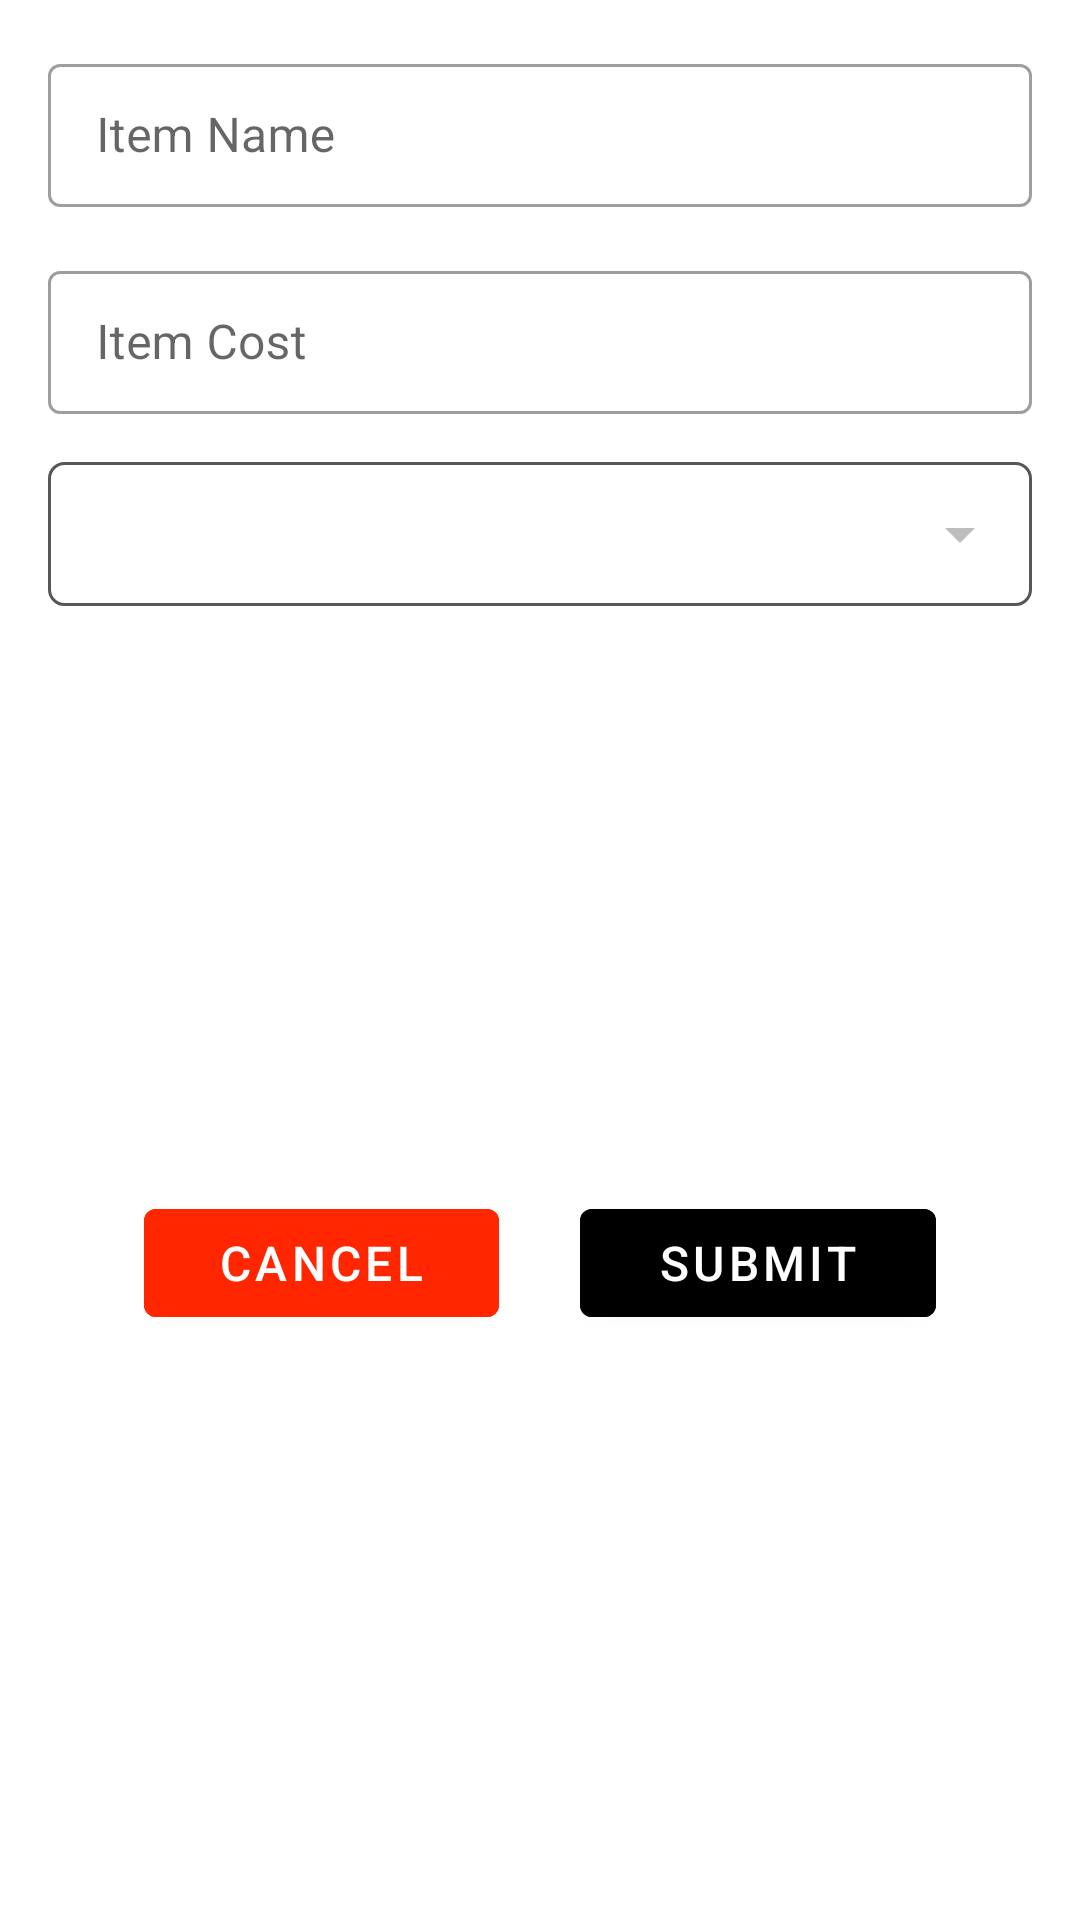

The Android layout XML behind this screen, and the referenced resources:
<!-- AndroidManifest.xml: application theme Theme.ROrders -->
<!-- res/layout/bottomsheet_add_item.xml -->
<?xml version="1.0" encoding="utf-8"?>
<androidx.constraintlayout.widget.ConstraintLayout xmlns:android="http://schemas.android.com/apk/res/android"
    android:layout_width="match_parent"
    android:layout_height="match_parent"
    xmlns:app="http://schemas.android.com/apk/res-auto">
    <com.google.android.material.textfield.TextInputLayout
        android:id="@+id/item_name"
        style="@style/Widget.MaterialComponents.TextInputLayout.OutlinedBox.Dense"
        android:layout_width="match_parent"
        android:layout_height="wrap_content"
        android:hint="Item Name"
        android:layout_margin="16dp"
       app:hintTextColor="@color/red"
        app:layout_constraintTop_toTopOf="parent"
        app:layout_constraintStart_toStartOf="parent"
        app:layout_constraintEnd_toEndOf="parent">

        <com.google.android.material.textfield.TextInputEditText
            android:id="@+id/itemname_edt"
            android:layout_width="match_parent"
            android:layout_height="wrap_content"
            android:lines="1"
            android:inputType="text"/>

    </com.google.android.material.textfield.TextInputLayout>
    <com.google.android.material.textfield.TextInputLayout
        android:id="@+id/item_cost"
        style="@style/Widget.MaterialComponents.TextInputLayout.OutlinedBox.Dense"
        android:layout_width="match_parent"
        android:layout_height="wrap_content"
        android:hint="Item Cost"
        android:layout_margin="16dp"
        app:hintTextColor="@color/red"
        app:layout_constraintTop_toBottomOf="@+id/item_name"
        app:layout_constraintStart_toStartOf="parent"
        app:layout_constraintEnd_toEndOf="parent">

        <com.google.android.material.textfield.TextInputEditText
            android:id="@+id/itemcost_edt"
            android:layout_width="match_parent"
            android:layout_height="wrap_content"
            android:lines="1"
            android:inputType="number"/>

    </com.google.android.material.textfield.TextInputLayout>
<LinearLayout
    android:id="@+id/linear_spinner"
    android:layout_width="match_parent"
    android:layout_height="48dp"
    android:layout_margin="16dp"
    android:background="@drawable/rectangle_border_sharp"
    app:layout_constraintTop_toBottomOf="@id/item_cost"
    app:layout_constraintStart_toStartOf="parent"
    app:layout_constraintEnd_toEndOf="parent">
    <Spinner
        android:id="@+id/spinnerType"
        android:layout_width="match_parent"
        android:layout_height="48dp"
        android:backgroundTint="@color/grey"
        />
</LinearLayout>

    <LinearLayout
        android:layout_width="match_parent"
        android:layout_height="wrap_content"
        android:weightSum="5"
        android:layout_margin="48dp"
        android:orientation="horizontal"
        app:layout_constraintTop_toBottomOf="@id/linear_spinner"
        app:layout_constraintEnd_toEndOf="parent"
        app:layout_constraintStart_toStartOf="parent"
        app:layout_constraintBottom_toBottomOf="parent">

        <com.google.android.material.button.MaterialButton
            android:id="@+id/cancelButton"
            android:layout_width="64dp"
            android:layout_height="wrap_content"
            android:text="Cancel"
            android:textColor="@color/white"
            android:backgroundTint="@color/red"
            android:textSize="16sp"
            android:layout_weight="2"
            />
        <View
            android:layout_width="0dp"
            android:layout_height="40dp"
            android:layout_weight="1">

        </View>
        <com.google.android.material.button.MaterialButton
            android:id="@+id/submitButton"
            android:layout_width="64dp"
            android:layout_height="wrap_content"
            android:text="Submit"
            android:textColor="@color/white"
            android:backgroundTint="@color/black"
            android:textSize="16sp"
            android:layout_weight="2"
            />


    </LinearLayout>


</androidx.constraintlayout.widget.ConstraintLayout>
<!-- resources referenced by this layout -->
<resources>
  <color name="black">#FF000000</color>
  <color name="grey">#BDBDBD</color>
  <color name="red">#FF2600</color>
  <color name="white">#FFFFFFFF</color>
  <!-- drawable rectangle_border_sharp (drawable) -->
  <?xml version="1.0" encoding="UTF-8"?>
  <shape xmlns:android="http://schemas.android.com/apk/res/android">
      <stroke
          android:width="1dp"
          android:color="#575656" />
      <corners android:radius="5dp" />
      <padding
          android:bottom="0dp"
          android:left="0dp"
          android:right="0dp"
          android:top="0dp" />
  </shape>
  <style name="Theme.ROrders" parent="Theme.MaterialComponents.Light.NoActionBar">
          
          <item name="colorPrimary">@color/red</item>
          <item name="colorPrimaryVariant">@color/black</item>
          <item name="colorOnPrimary">@color/white</item>
          
          <item name="colorSecondary">@color/red</item>
          <item name="colorSecondaryVariant">@color/teal_700</item>
          <item name="colorOnSecondary">@color/white</item>
          
          <item name="android:statusBarColor">?attr/colorPrimaryVariant</item>
          
          <item name="shapeAppearanceSmallComponent">@style/ShapeAppearance.App.SmallComponent</item>
      </style>
  <color name="teal_700">#FF018786</color>
  <style name="ShapeAppearance.App.SmallComponent" parent="ShapeAppearance.MaterialComponents.SmallComponent">
  
          <item name="colorPrimary">@color/red</item>
          <item name="colorSecondary">@color/white</item>
  
      </style>
</resources>
